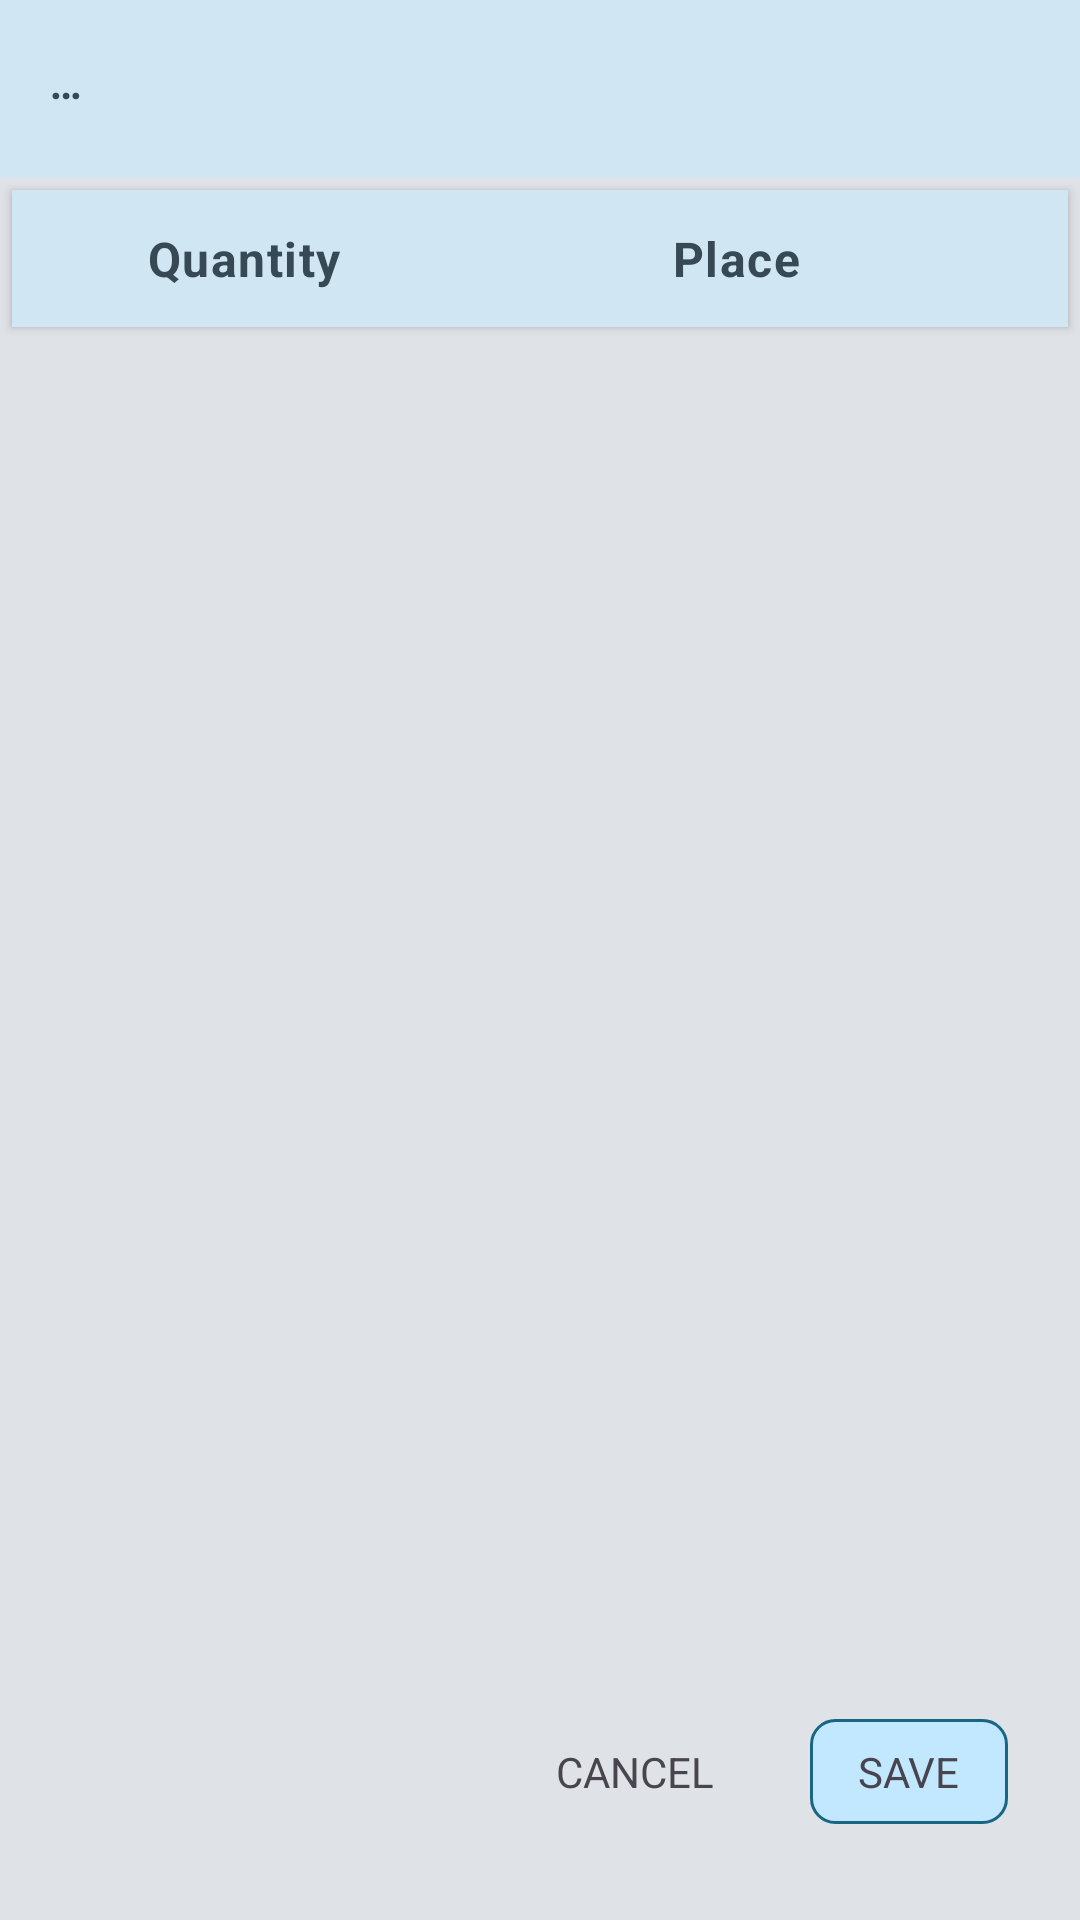

This screen was rendered from an Android layout file. Write that file and the resources it references.
<!-- AndroidManifest.xml: application theme AppTheme -->
<!-- res/layout/fragment_item_placement.xml -->
<?xml version="1.0" encoding="utf-8"?>
<androidx.constraintlayout.widget.ConstraintLayout xmlns:android="http://schemas.android.com/apk/res/android"
    xmlns:app="http://schemas.android.com/apk/res-auto"
    android:layout_width="match_parent"
    android:layout_height="match_parent"
    android:background="@color/md_theme_listBackground">

    <TextView
        android:id="@+id/item_description"
        android:layout_width="match_parent"
        android:layout_height="wrap_content"
        android:background="?attr/colorSecondaryContainer"
        android:text="@string/holder_text"
        android:textColor="?attr/colorOnSecondaryContainer"
        android:fontFamily="@font/fira_sans_condensed"
        android:textAppearance="@style/TextAppearance.Material3.BodyLarge"
        android:textStyle="bold"
        android:paddingTop="16dp"
        android:paddingLeft="16dp"
        android:paddingRight="16dp"
        app:layout_constraintEnd_toEndOf="parent"
        app:layout_constraintStart_toStartOf="parent"
        app:layout_constraintTop_toTopOf="parent" />

    <TextView
        android:id="@+id/item_code"
        android:layout_width="match_parent"
        android:layout_height="wrap_content"
        android:background="?attr/colorSecondaryContainer"
        android:textColor="?attr/colorOnSecondaryContainer"
        android:paddingLeft="16dp"
        android:paddingRight="16dp"
        android:textAppearance="@style/TextAppearance.Material3.BodyLarge"
        app:layout_constraintTop_toBottomOf="@+id/item_description" />

    <LinearLayout
        android:id="@+id/placement_headers"
        android:layout_width="0dp"
        android:layout_height="wrap_content"
        android:layout_marginStart="4dp"
        android:layout_marginEnd="4dp"
        android:layout_marginTop="4dp"
        android:orientation="horizontal"
        android:padding="12dp"
        android:background="?attr/colorSecondaryContainer"
        android:elevation="2dp"
        app:layout_constraintTop_toBottomOf="@id/item_code"
        app:layout_constraintStart_toStartOf="parent"
        app:layout_constraintEnd_toEndOf="parent">

        <TextView
            android:layout_width="0dp"
            android:layout_height="wrap_content"
            android:layout_weight="1"
            android:gravity="center"
            android:text="@string/title_quantity"
            android:textStyle="bold"
            android:textAppearance="@style/TextAppearance.Material3.BodyLarge"
            android:textColor="?attr/colorOnSecondaryContainer" />

        <TextView
            android:layout_width="0dp"
            android:layout_height="wrap_content"
            android:layout_weight="1.5"
            android:gravity="center"
            android:text="@string/place"
            android:textStyle="bold"
            android:textAppearance="@style/TextAppearance.Material3.BodyLarge"
            android:textColor="?attr/colorOnSecondaryContainer" />
    </LinearLayout>

    <androidx.recyclerview.widget.RecyclerView
        android:id="@+id/placement_recycler"
        android:layout_width="0dp"
        android:layout_height="0dp"
        android:layout_marginStart="16dp"
        android:layout_marginEnd="16dp"
        android:clipToPadding="false"
        app:layout_constraintTop_toBottomOf="@id/placement_headers"
        app:layout_constraintBottom_toTopOf="@+id/buttons"
        app:layout_constraintStart_toStartOf="parent"
        app:layout_constraintEnd_toEndOf="parent" />


    <LinearLayout
        android:id="@+id/buttons"
        android:layout_width="match_parent"
        android:layout_height="wrap_content"
        android:layout_marginTop="4dp"
        android:layout_marginStart="16dp"
        android:layout_marginEnd="16dp"
        android:layout_marginBottom="32dp"
        android:orientation="horizontal"
        app:layout_constraintTop_toBottomOf="@id/placement_recycler"
        app:layout_constraintStart_toStartOf="parent"
        app:layout_constraintEnd_toEndOf="parent"
        app:layout_constraintBottom_toBottomOf="parent" >


    <TextView
            android:layout_width="0dp"
            android:layout_height="wrap_content"
            android:layout_weight="1" />

        <TextView
            android:id="@+id/button_cancel"
            android:layout_width="wrap_content"
            android:layout_height="wrap_content"
            android:layout_marginLeft="8dp"
            android:layout_marginRight="8dp"
            android:paddingLeft="16dp"
            android:paddingTop="8dp"
            android:paddingRight="16dp"
            android:paddingBottom="8dp"
            android:text="@string/action_cancel"
            android:textAllCaps="true" />

        <TextView
            android:id="@+id/button_yes"
            android:layout_width="wrap_content"
            android:layout_height="wrap_content"
            android:layout_marginLeft="8dp"
            android:layout_marginRight="8dp"
            android:background="@drawable/button_primary"
            android:paddingLeft="16dp"
            android:paddingTop="8dp"
            android:paddingRight="16dp"
            android:paddingBottom="8dp"
            android:text="@string/action_save"
            android:textAllCaps="true" />
    </LinearLayout>

</androidx.constraintlayout.widget.ConstraintLayout>
<!-- resources referenced by this layout -->
<resources>
  <color name="md_theme_listBackground">#DFE3E7</color>
  <string name="action_cancel">Cancel</string>
  <string name="action_save">Save</string>
  <string name="holder_text">…</string>
  <string name="place">Place</string>
  <string name="title_quantity">Quantity</string>
  <color name="md_theme_primary">#196584</color>
  <color name="md_theme_onPrimary">#FFFFFF</color>
  <color name="md_theme_primaryContainer">#C1E8FF</color>
  <color name="md_theme_onPrimaryContainer">#004D67</color>
  <color name="md_theme_secondary">#4E616D</color>
  <color name="md_theme_onSecondary">#FFFFFF</color>
  <color name="md_theme_secondaryContainer">#D1E6F3</color>
  <color name="md_theme_onSecondaryContainer">#364954</color>
  <color name="md_theme_tertiary">#5F5A7D</color>
  <color name="md_theme_onTertiary">#FFFFFF</color>
  <color name="md_theme_tertiaryContainer">#E5DEFF</color>
  <color name="md_theme_onTertiaryContainer">#474364</color>
  <color name="md_theme_error">#BA1A1A</color>
  <color name="md_theme_onError">#FFFFFF</color>
  <color name="md_theme_errorContainer">#FFDAD6</color>
  <color name="md_theme_onErrorContainer">#93000A</color>
  <color name="md_theme_background">#F6FAFE</color>
  <color name="md_theme_onBackground">#171C1F</color>
  <color name="md_theme_surface">#F6FAFE</color>
  <color name="md_theme_onSurface">#171C1F</color>
  <color name="md_theme_surfaceVariant">#DCE3E9</color>
  <color name="md_theme_onSurfaceVariant">#40484D</color>
  <color name="md_theme_outline">#71787D</color>
  <color name="md_theme_outlineVariant">#C0C7CD</color>
  <color name="md_theme_inverseSurface">#2C3134</color>
  <color name="md_theme_inverseOnSurface">#EDF1F5</color>
  <color name="md_theme_inversePrimary">#8ECFF2</color>
  <color name="md_theme_primaryFixed">#C1E8FF</color>
  <color name="md_theme_onPrimaryFixed">#001E2B</color>
  <color name="md_theme_primaryFixedDim">#8ECFF2</color>
  <color name="md_theme_onPrimaryFixedVariant">#004D67</color>
  <color name="md_theme_secondaryFixed">#D1E6F3</color>
  <color name="md_theme_onSecondaryFixed">#091E28</color>
  <color name="md_theme_secondaryFixedDim">#B5C9D7</color>
  <color name="md_theme_onSecondaryFixedVariant">#364954</color>
  <color name="md_theme_tertiaryFixed">#E5DEFF</color>
  <color name="md_theme_onTertiaryFixed">#1B1736</color>
  <color name="md_theme_tertiaryFixedDim">#C9C2EA</color>
  <color name="md_theme_onTertiaryFixedVariant">#474364</color>
  <color name="md_theme_surfaceDim">#D6DADE</color>
  <color name="md_theme_surfaceBright">#F6FAFE</color>
  <color name="md_theme_surfaceContainerLowest">#FFFFFF</color>
  <color name="md_theme_surfaceContainerLow">#F0F4F8</color>
  <color name="md_theme_surfaceContainer">#EAEEF2</color>
  <color name="md_theme_surfaceContainerHigh">#E5E9ED</color>
  <color name="md_theme_surfaceContainerHighest">#DFE3E7</color>
  <style name="TextAppearance.App.BodyLarge" parent="TextAppearance.Material3.BodyLarge">
          <item name="fontFamily">@font/fira_sans</item>
          <item name="android:fontFamily">@font/fira_sans</item>
      </style>
  <style name="TextAppearance.App.BodyMedium" parent="TextAppearance.Material3.BodyMedium">
          <item name="fontFamily">@font/fira_sans</item>
          <item name="android:fontFamily">@font/fira_sans</item>
      </style>
  <style name="TextAppearance.App.BodySmall" parent="TextAppearance.Material3.BodySmall">
          <item name="fontFamily">@font/fira_sans</item>
          <item name="android:fontFamily">@font/fira_sans</item>
      </style>
  <style name="TextAppearance.App.LabelLarge" parent="TextAppearance.Material3.LabelLarge">
          <item name="fontFamily">@font/fira_sans</item>
          <item name="android:fontFamily">@font/fira_sans</item>
      </style>
  <style name="TextAppearance.App.LabelSmall" parent="TextAppearance.Material3.LabelSmall">
          <item name="fontFamily">@font/fira_sans</item>
          <item name="android:fontFamily">@font/fira_sans</item>
      </style>
</resources>
